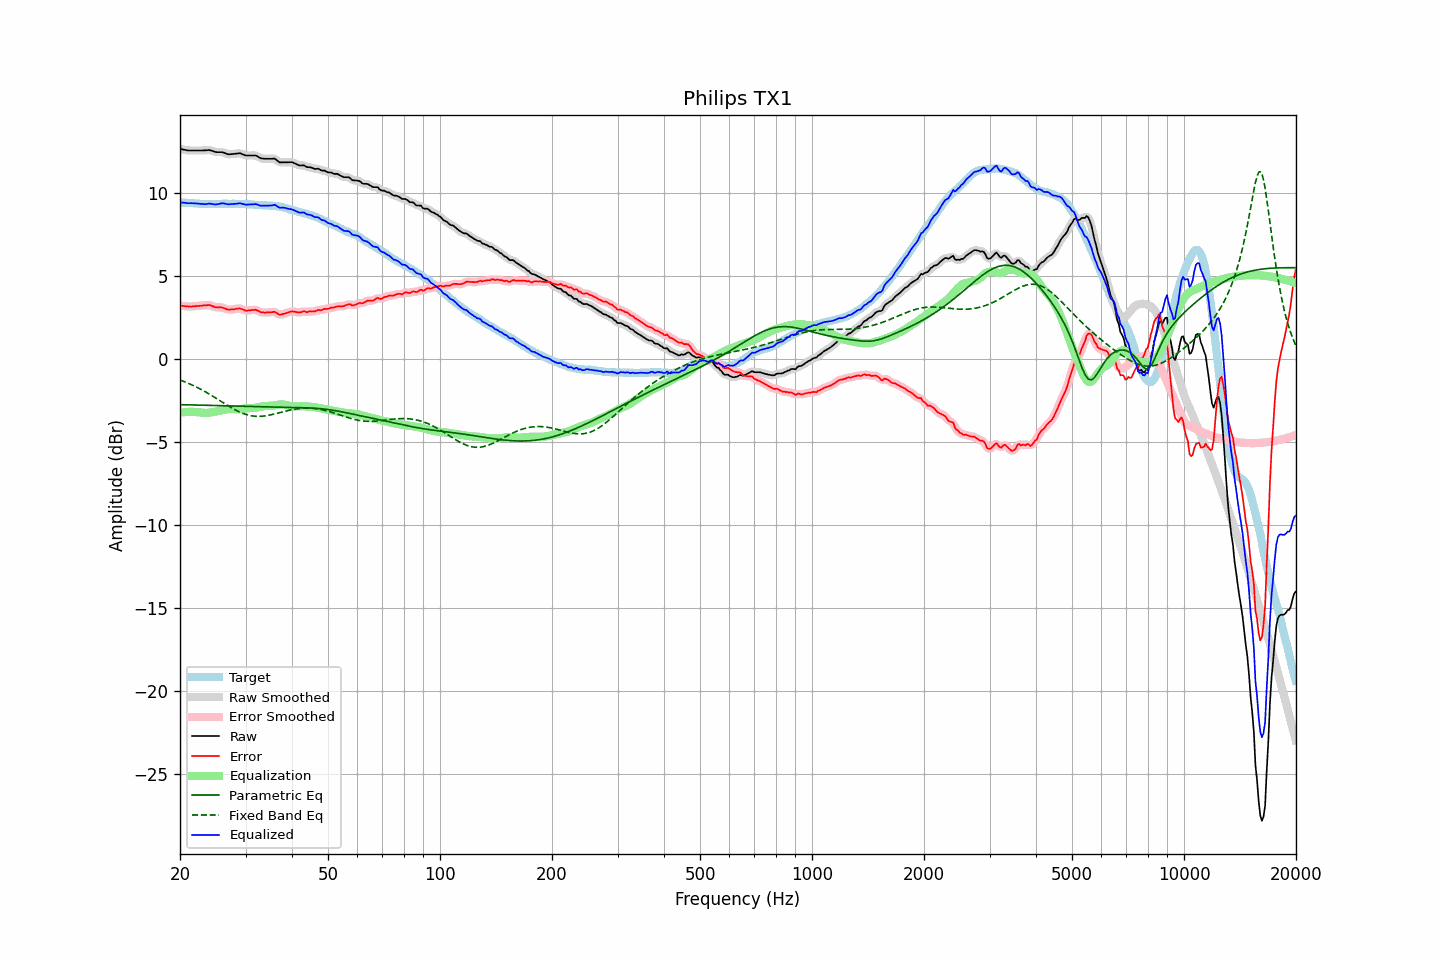

The file beside this chart, header and first rows:
frequency, raw, error, smoothed, error_smoothed, equalization, parametric_eq, fixed_band_eq, equalized_raw, equalized_smoothed, target
20.00, 12.68, 3.23, 12.68, 3.23, -3.23, -2.75, -1.26, 9.45, 9.45, 9.45
20.20, 12.66, 3.22, 12.66, 3.22, -3.21, -2.75, -1.29, 9.45, 9.44, 9.44
20.40, 12.64, 3.21, 12.64, 3.20, -3.20, -2.75, -1.33, 9.44, 9.44, 9.43
20.61, 12.62, 3.19, 12.62, 3.19, -3.19, -2.75, -1.37, 9.43, 9.43, 9.43
20.81, 12.60, 3.19, 12.60, 3.18, -3.19, -2.75, -1.41, 9.42, 9.41, 9.41
21.02, 12.58, 3.17, 12.59, 3.18, -3.18, -2.76, -1.45, 9.40, 9.41, 9.41
21.23, 12.58, 3.18, 12.58, 3.17, -3.18, -2.76, -1.49, 9.40, 9.40, 9.40
21.44, 12.58, 3.17, 12.58, 3.17, -3.18, -2.76, -1.54, 9.40, 9.40, 9.41
21.66, 12.58, 3.18, 12.58, 3.18, -3.18, -2.76, -1.58, 9.40, 9.40, 9.40
21.87, 12.58, 3.19, 12.58, 3.19, -3.18, -2.76, -1.63, 9.40, 9.40, 9.39
22.09, 12.58, 3.20, 12.58, 3.20, -3.19, -2.77, -1.67, 9.39, 9.39, 9.38
22.31, 12.58, 3.20, 12.58, 3.20, -3.20, -2.77, -1.72, 9.38, 9.38, 9.38
22.54, 12.58, 3.21, 12.58, 3.21, -3.21, -2.77, -1.77, 9.37, 9.37, 9.37
22.76, 12.58, 3.22, 12.58, 3.22, -3.23, -2.77, -1.82, 9.35, 9.36, 9.36
22.99, 12.58, 3.23, 12.58, 3.23, -3.24, -2.78, -1.87, 9.34, 9.35, 9.35
23.22, 12.59, 3.25, 12.59, 3.24, -3.24, -2.78, -1.93, 9.35, 9.34, 9.34
23.45, 12.59, 3.24, 12.60, 3.25, -3.25, -2.78, -1.98, 9.34, 9.35, 9.35
23.69, 12.60, 3.26, 12.60, 3.26, -3.24, -2.78, -2.04, 9.36, 9.36, 9.34
23.92, 12.61, 3.27, 12.60, 3.25, -3.23, -2.79, -2.09, 9.38, 9.37, 9.34
24.16, 12.59, 3.24, 12.59, 3.24, -3.22, -2.79, -2.15, 9.37, 9.37, 9.35
24.40, 12.56, 3.20, 12.56, 3.20, -3.20, -2.79, -2.21, 9.36, 9.36, 9.36
24.65, 12.53, 3.17, 12.53, 3.16, -3.19, -2.79, -2.27, 9.34, 9.34, 9.36
24.89, 12.49, 3.13, 12.50, 3.14, -3.17, -2.80, -2.33, 9.32, 9.33, 9.36
25.14, 12.48, 3.13, 12.48, 3.13, -3.15, -2.80, -2.39, 9.33, 9.33, 9.35
25.39, 12.48, 3.13, 12.48, 3.13, -3.13, -2.80, -2.45, 9.35, 9.35, 9.35
25.65, 12.48, 3.13, 12.48, 3.13, -3.11, -2.81, -2.51, 9.38, 9.38, 9.35
25.91, 12.48, 3.12, 12.48, 3.11, -3.08, -2.81, -2.57, 9.40, 9.39, 9.36
26.16, 12.46, 3.09, 12.45, 3.09, -3.07, -2.81, -2.63, 9.39, 9.39, 9.37
26.43, 12.42, 3.05, 12.42, 3.05, -3.05, -2.81, -2.69, 9.37, 9.37, 9.37
26.69, 12.38, 3.01, 12.38, 3.01, -3.03, -2.82, -2.75, 9.35, 9.35, 9.37
26.96, 12.35, 2.99, 12.36, 2.99, -3.02, -2.82, -2.81, 9.34, 9.34, 9.36
27.23, 12.35, 2.99, 12.35, 2.99, -3.01, -2.82, -2.87, 9.34, 9.34, 9.36
27.50, 12.36, 3.00, 12.36, 2.99, -3.01, -2.82, -2.93, 9.35, 9.35, 9.36
27.77, 12.37, 3.00, 12.37, 3.00, -3.01, -2.83, -2.98, 9.36, 9.36, 9.37
28.05, 12.38, 3.01, 12.38, 3.02, -3.02, -2.83, -3.04, 9.36, 9.36, 9.37
28.33, 12.39, 3.04, 12.39, 3.03, -3.02, -2.83, -3.09, 9.37, 9.37, 9.35
28.62, 12.40, 3.05, 12.41, 3.05, -3.02, -2.84, -3.14, 9.38, 9.38, 9.35
28.90, 12.42, 3.06, 12.41, 3.05, -3.02, -2.84, -3.18, 9.40, 9.39, 9.36
29.19, 12.39, 3.03, 12.39, 3.03, -3.01, -2.84, -3.23, 9.38, 9.38, 9.36
29.48, 12.35, 3.00, 12.35, 2.99, -2.99, -2.85, -3.27, 9.36, 9.36, 9.35
29.78, 12.31, 2.96, 12.31, 2.96, -2.98, -2.85, -3.30, 9.33, 9.33, 9.35
30.08, 12.28, 2.92, 12.29, 2.94, -2.97, -2.85, -3.34, 9.31, 9.32, 9.36
30.38, 12.28, 2.93, 12.28, 2.93, -2.96, -2.85, -3.37, 9.32, 9.32, 9.35
30.68, 12.28, 2.95, 12.28, 2.94, -2.95, -2.86, -3.39, 9.33, 9.32, 9.33
30.99, 12.28, 2.95, 12.28, 2.95, -2.95, -2.86, -3.41, 9.33, 9.33, 9.33
31.30, 12.28, 2.96, 12.28, 2.96, -2.95, -2.86, -3.43, 9.33, 9.34, 9.32
31.61, 12.28, 2.97, 12.28, 2.97, -2.94, -2.86, -3.44, 9.34, 9.34, 9.31
31.93, 12.28, 2.98, 12.27, 2.97, -2.93, -2.87, -3.45, 9.35, 9.34, 9.30
32.24, 12.24, 2.94, 12.23, 2.94, -2.91, -2.87, -3.45, 9.33, 9.32, 9.30
32.57, 12.18, 2.90, 12.18, 2.89, -2.89, -2.87, -3.45, 9.29, 9.29, 9.28
32.89, 12.12, 2.84, 12.13, 2.85, -2.87, -2.88, -3.45, 9.25, 9.26, 9.28
33.22, 12.10, 2.82, 12.10, 2.82, -2.85, -2.88, -3.44, 9.25, 9.25, 9.28
33.55, 12.09, 2.82, 12.09, 2.81, -2.83, -2.88, -3.44, 9.26, 9.25, 9.27
33.89, 12.08, 2.80, 12.08, 2.81, -2.82, -2.88, -3.42, 9.26, 9.26, 9.28
34.23, 12.08, 2.82, 12.08, 2.81, -2.82, -2.89, -3.41, 9.26, 9.26, 9.26
34.57, 12.08, 2.82, 12.08, 2.82, -2.82, -2.89, -3.39, 9.26, 9.26, 9.26
34.92, 12.08, 2.83, 12.08, 2.83, -2.82, -2.89, -3.37, 9.26, 9.26, 9.25
35.27, 12.08, 2.82, 12.09, 2.84, -2.82, -2.89, -3.35, 9.27, 9.28, 9.26
35.62, 12.09, 2.85, 12.09, 2.84, -2.80, -2.90, -3.33, 9.29, 9.29, 9.24
35.97, 12.09, 2.85, 12.07, 2.83, -2.79, -2.90, -3.30, 9.30, 9.28, 9.24
... 635 more rows
